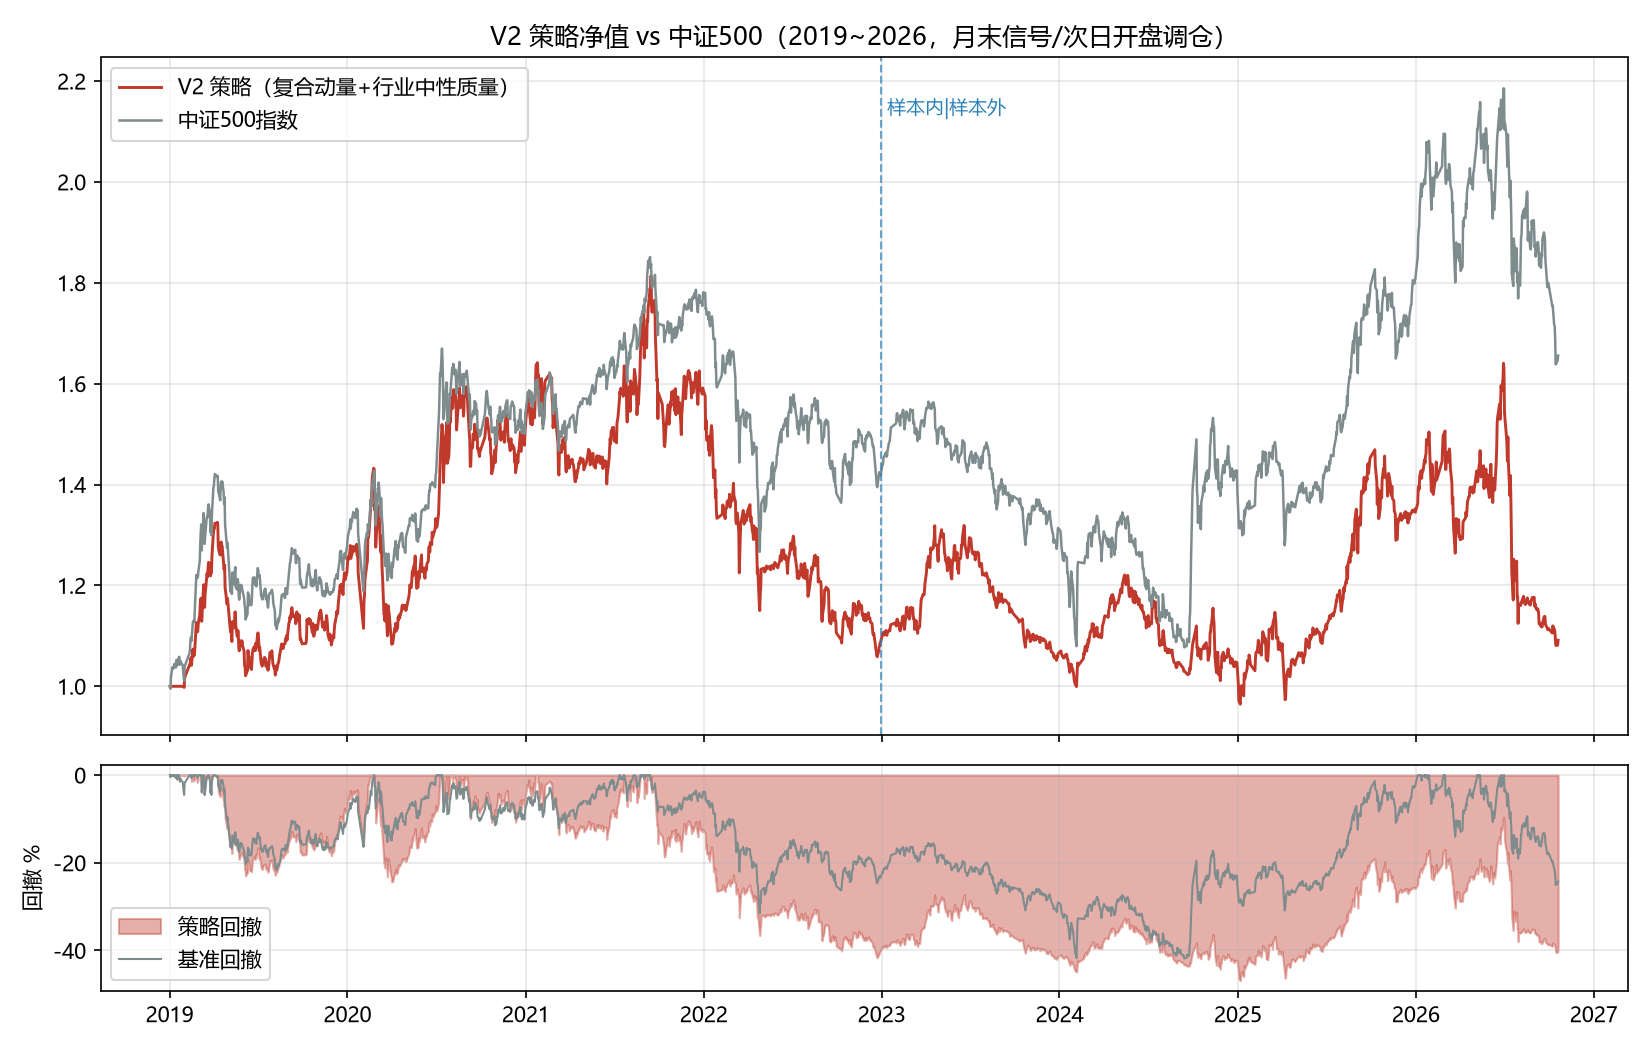

Data behind this chart, as committed beside it:
date, strategy, benchmark
2019-01-02, 1.0, 1.0
2019-01-03, 1.0, 0.9954
2019-01-04, 1.0, 1.019
2019-01-07, 1.0, 1.038
2019-01-08, 1.0, 1.035
2019-01-09, 1.0, 1.038
2019-01-10, 1.0, 1.036
2019-01-11, 1.0, 1.044
2019-01-14, 1.0, 1.037
2019-01-15, 1.0, 1.052
2019-01-16, 1.0, 1.05
2019-01-17, 1.0, 1.042
2019-01-18, 1.0, 1.052
2019-01-21, 1.0, 1.058
2019-01-22, 1.0, 1.043
2019-01-23, 1.0, 1.044
2019-01-24, 1.0, 1.05
2019-01-25, 1.0, 1.045
2019-01-28, 1.0, 1.042
2019-01-29, 1.0, 1.03
2019-01-30, 1.0, 1.019
2019-01-31, 0.9977, 1.011
2019-02-01, 1.017, 1.039
2019-02-11, 1.042, 1.066
2019-02-12, 1.043, 1.074
2019-02-13, 1.05, 1.092
2019-02-14, 1.057, 1.097
2019-02-15, 1.041, 1.09
2019-02-18, 1.074, 1.128
2019-02-19, 1.059, 1.13
2019-02-20, 1.064, 1.13
2019-02-21, 1.061, 1.128
2019-02-22, 1.076, 1.156
2019-02-25, 1.126, 1.221
2019-02-26, 1.115, 1.219
2019-02-27, 1.108, 1.214
2019-02-28, 1.109, 1.216
2019-03-01, 1.125, 1.226
2019-03-04, 1.141, 1.248
2019-03-05, 1.162, 1.282
2019-03-06, 1.173, 1.304
2019-03-07, 1.175, 1.321
2019-03-08, 1.129, 1.27
2019-03-11, 1.181, 1.321
2019-03-12, 1.201, 1.343
2019-03-13, 1.186, 1.313
2019-03-14, 1.156, 1.282
2019-03-15, 1.182, 1.297
2019-03-18, 1.214, 1.331
2019-03-19, 1.224, 1.336
2019-03-20, 1.217, 1.335
2019-03-21, 1.234, 1.353
2019-03-22, 1.246, 1.361
2019-03-25, 1.244, 1.343
2019-03-26, 1.219, 1.306
2019-03-27, 1.238, 1.318
2019-03-28, 1.225, 1.3
2019-03-29, 1.259, 1.343
2019-04-01, 1.304, 1.393
2019-04-02, 1.312, 1.398
... 1,829 more rows
